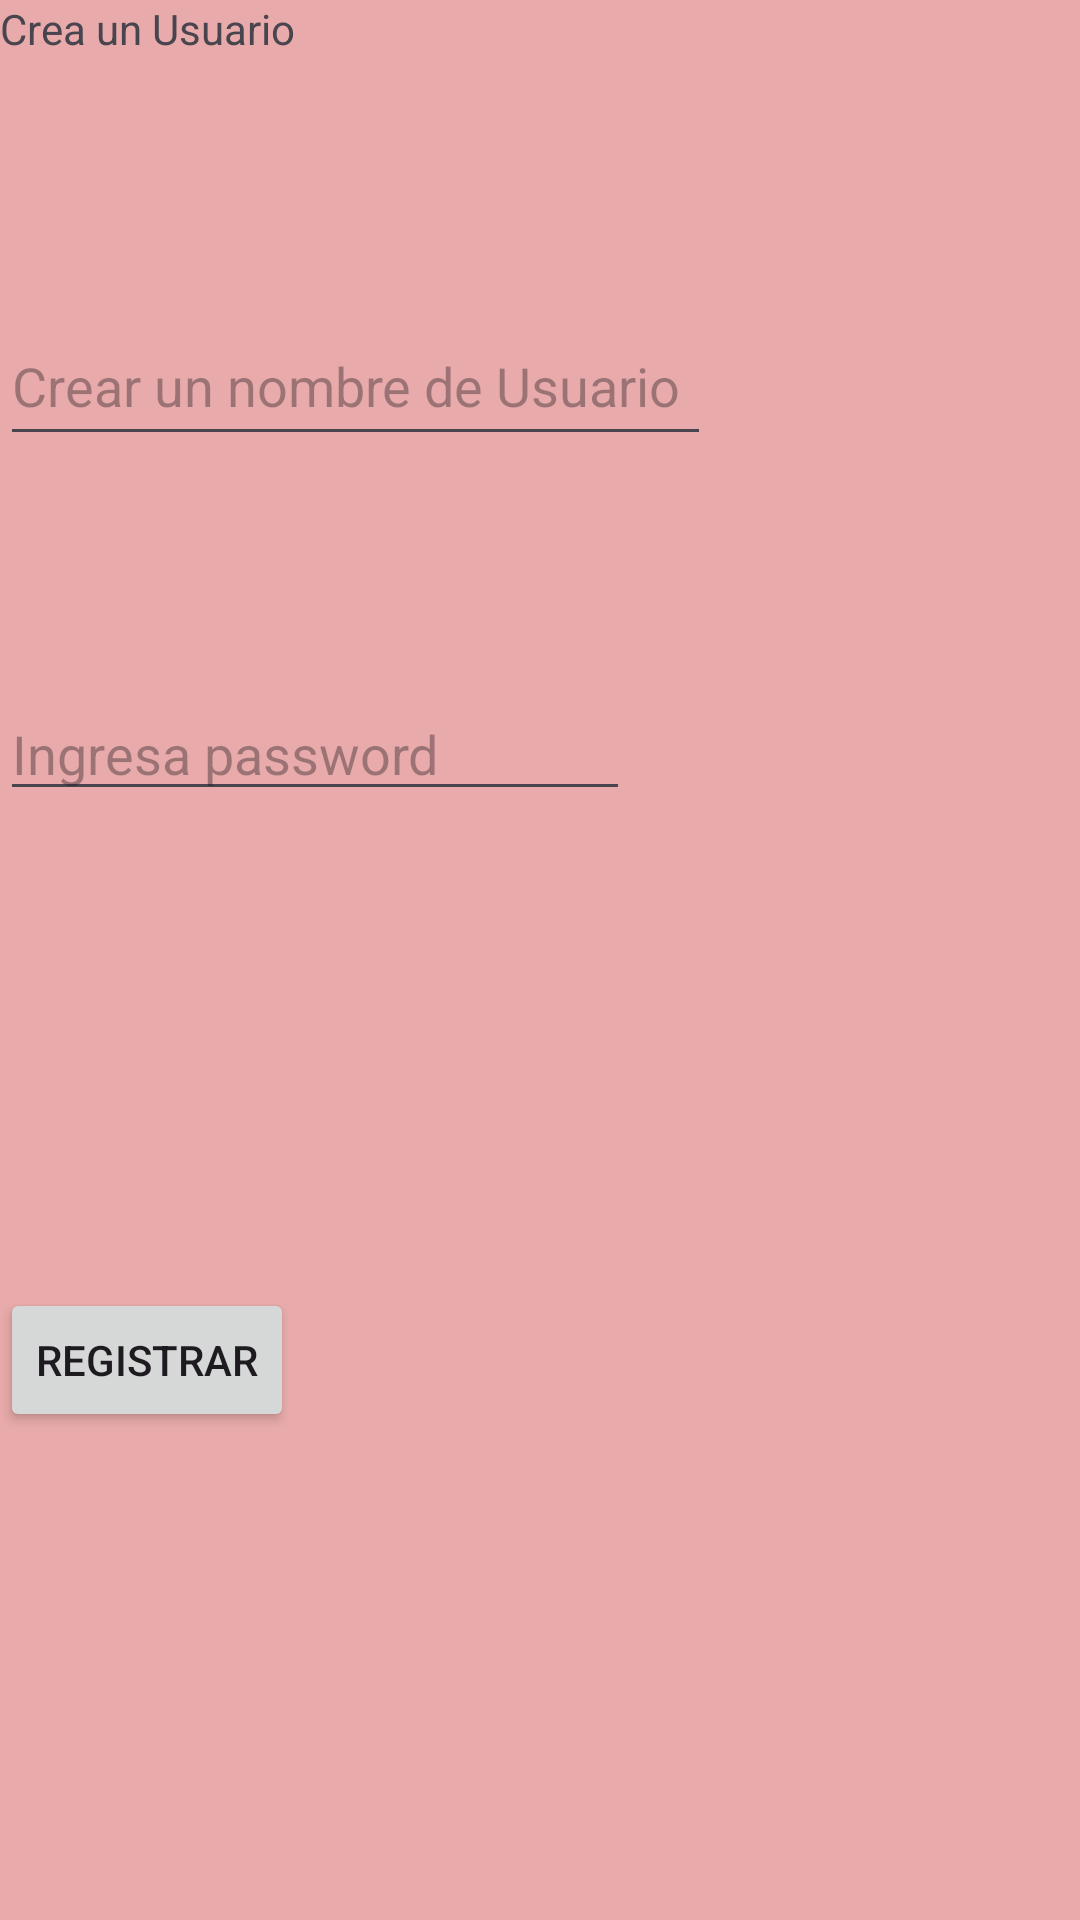

Layout XML and referenced resources for this Android screen:
<!-- AndroidManifest.xml: application theme Theme.Nacionalidad_personas -->
<!-- res/layout/registro_us.xml -->
<?xml version="1.0" encoding="utf-8"?>
<androidx.constraintlayout.widget.ConstraintLayout xmlns:android="http://schemas.android.com/apk/res/android"
    xmlns:app="http://schemas.android.com/apk/res-auto"
    xmlns:tools="http://schemas.android.com/tools"
    android:layout_width="match_parent"
    android:layout_height="match_parent"
    android:background="#E8AAAA">

    <TextView
        android:id="@+id/textView4"
        android:layout_width="wrap_content"
        android:layout_height="wrap_content"
        android:text="Crea un Usuario"
        tools:layout_editor_absoluteX="141dp"
        tools:layout_editor_absoluteY="48dp" />

    <Button
        android:id="@+id/btnregistrar"
        android:layout_width="wrap_content"
        android:layout_height="wrap_content"
        android:layout_marginTop="159dp"
        android:text="Registrar"
        app:layout_constraintTop_toBottomOf="@+id/txtpass"
        tools:layout_editor_absoluteX="143dp" />

    <EditText
        android:id="@+id/txtuser"
        android:layout_width="237dp"
        android:layout_height="50dp"
        android:layout_marginTop="83dp"
        android:ems="10"
        android:hint="Crear un nombre de Usuario"
        android:inputType="text"
        app:layout_constraintTop_toBottomOf="@+id/textView4"
        tools:layout_editor_absoluteX="83dp" />

    <EditText
        android:id="@+id/txtpass"
        android:layout_width="wrap_content"
        android:layout_height="wrap_content"
        android:layout_marginTop="77dp"
        android:ems="10"
        android:hint="Ingresa password"
        android:inputType="text"
        app:layout_constraintTop_toBottomOf="@+id/txtuser"
        tools:layout_editor_absoluteX="88dp" />
</androidx.constraintlayout.widget.ConstraintLayout>
<!-- resources referenced by this layout -->
<resources>
  <style name="Theme.Nacionalidad_personas" parent="Base.Theme.Nacionalidad_personas" />
  <style name="Base.Theme.Nacionalidad_personas" parent="Theme.Material3.DayNight.NoActionBar">
          
          
      </style>
</resources>
